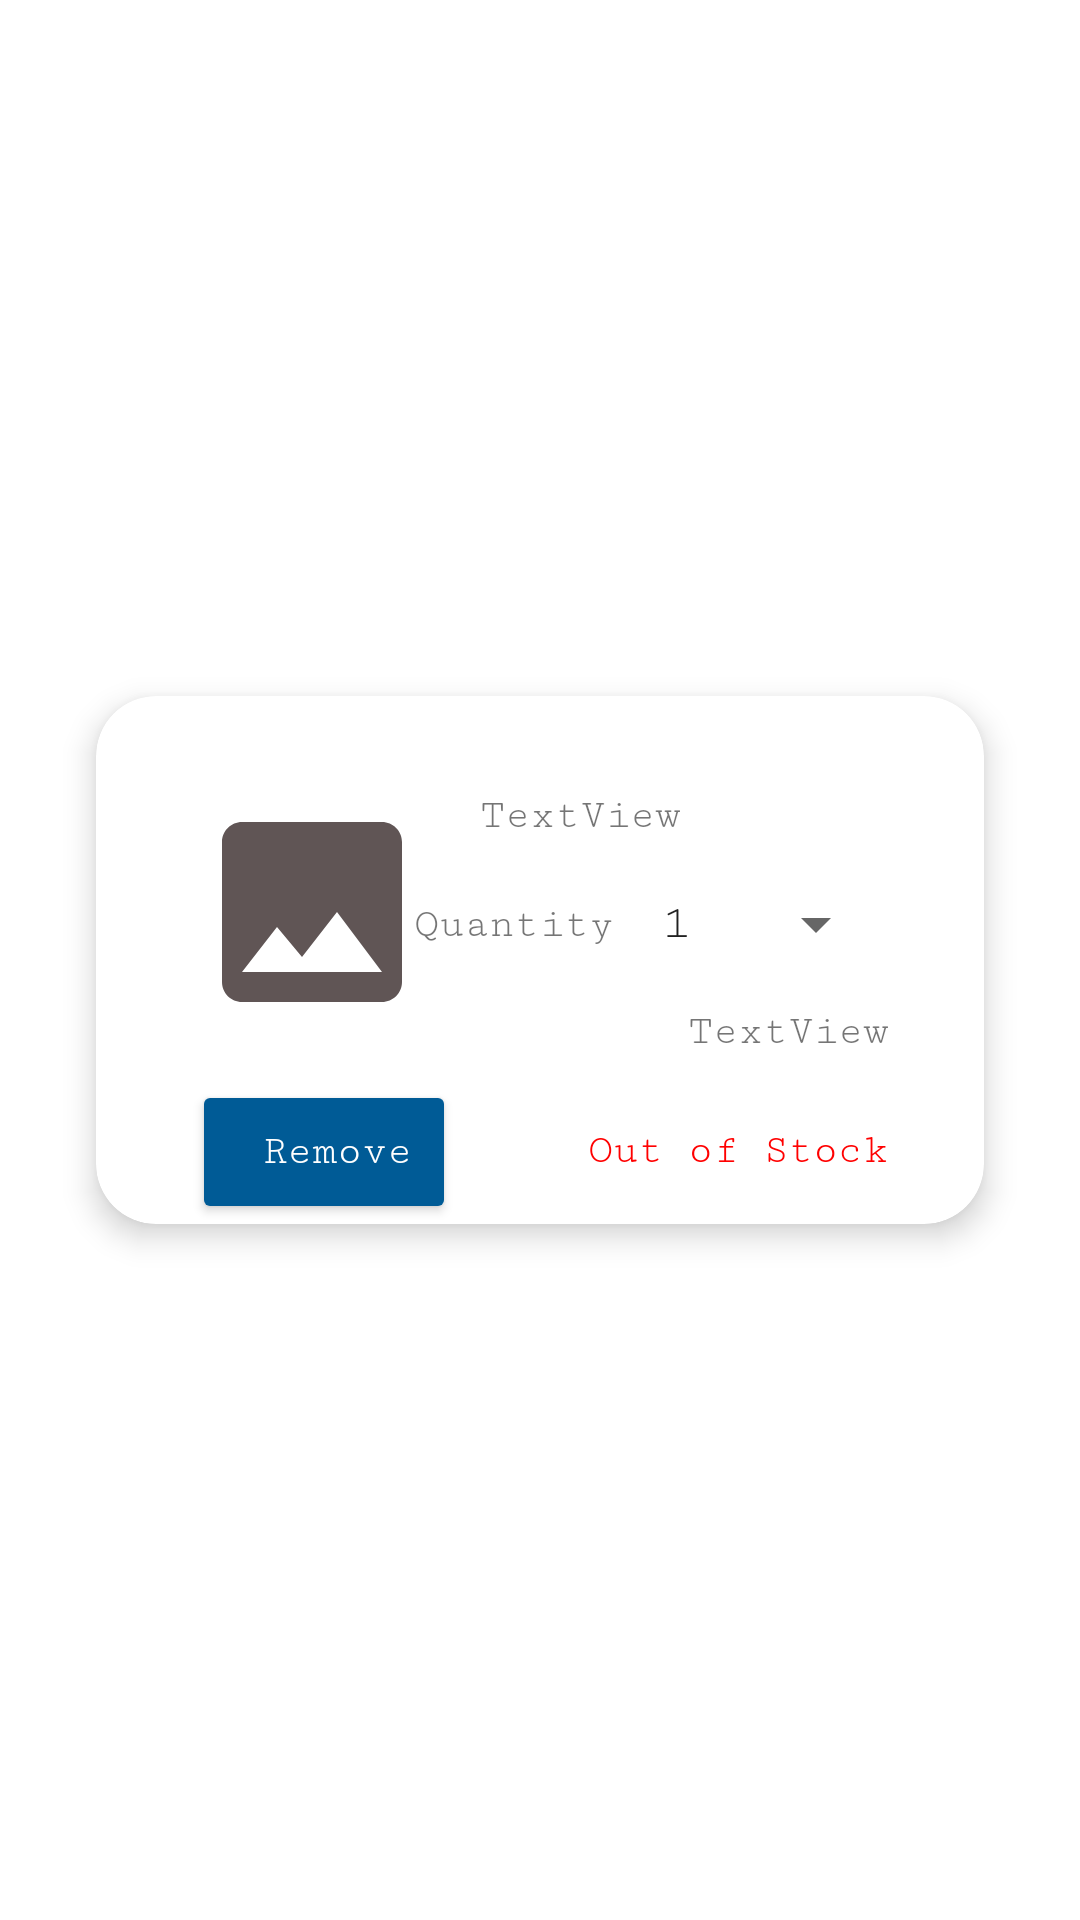

Android layout source for this screen:
<!-- AndroidManifest.xml: application theme Theme.MedApp -->
<!-- res/layout/activity_custom_view_cart.xml -->
<?xml version="1.0" encoding="utf-8"?>
<androidx.constraintlayout.widget.ConstraintLayout xmlns:android="http://schemas.android.com/apk/res/android"
    xmlns:app="http://schemas.android.com/apk/res-auto"
    xmlns:tools="http://schemas.android.com/tools"
    android:layout_width="match_parent"
    android:layout_height="match_parent"
    tools:context=".CustomViewCart">

    <androidx.cardview.widget.CardView
        android:layout_width="match_parent"
        android:layout_height="wrap_content"
        android:layout_marginStart="32dp"
        android:layout_marginTop="8dp"
        android:layout_marginEnd="32dp"
        android:layout_marginBottom="8dp"
        app:cardCornerRadius="20dp"
        app:cardElevation="6dp"
        app:layout_constraintBottom_toBottomOf="parent"
        app:layout_constraintEnd_toEndOf="parent"
        app:layout_constraintStart_toStartOf="parent"
        app:layout_constraintTop_toTopOf="parent">

        <androidx.constraintlayout.widget.ConstraintLayout
            android:layout_width="match_parent"
            android:layout_height="match_parent">

            <ImageView
                android:id="@+id/imageView3"
                android:layout_width="80dp"
                android:layout_height="80dp"
                android:layout_marginStart="32dp"
                android:layout_marginTop="32dp"
                android:src="@drawable/ic_baseline_image_24"
                app:layout_constraintStart_toStartOf="parent"
                app:layout_constraintTop_toTopOf="parent" />

            <TextView
                android:id="@+id/textView15"
                android:layout_width="wrap_content"
                android:layout_height="wrap_content"
                android:layout_marginStart="16dp"
                android:text="TextView"
                app:layout_constraintStart_toEndOf="@+id/imageView3"
                app:layout_constraintTop_toTopOf="@+id/imageView3" />

            <Button
                android:id="@+id/button7"
                android:layout_width="wrap_content"
                android:layout_height="wrap_content"
                android:layout_marginTop="16dp"
                android:backgroundTint="@color/col"
                android:drawableLeft="@drawable/baseline_auto_delete_24"
                android:text=" Remove"
                android:textAllCaps="false"
                android:textColor="@color/white"
                app:layout_constraintStart_toStartOf="@+id/imageView3"
                app:layout_constraintTop_toBottomOf="@+id/imageView3" />

            <Spinner
                android:id="@+id/spinner"
                android:layout_width="wrap_content"
                android:layout_height="wrap_content"
                android:layout_marginTop="32dp"
                android:layout_marginEnd="32dp"
                android:entries="@array/count"
                app:layout_constraintEnd_toEndOf="parent"
                app:layout_constraintTop_toTopOf="@+id/textView15" />

            <TextView
                android:id="@+id/textView17"
                android:layout_width="wrap_content"
                android:layout_height="wrap_content"
                android:layout_marginEnd="8dp"
                android:text="Quantity"
                app:layout_constraintBottom_toBottomOf="@+id/spinner"
                app:layout_constraintEnd_toStartOf="@+id/spinner"
                app:layout_constraintTop_toTopOf="@+id/spinner" />

            <TextView
                android:id="@+id/textView18"
                android:layout_width="wrap_content"
                android:layout_height="wrap_content"
                android:layout_marginTop="24dp"
                android:text="Out of Stock"
                android:textColor="@color/red"
                app:layout_constraintEnd_toEndOf="@+id/spinner"
                app:layout_constraintTop_toBottomOf="@+id/textView46" />

            <TextView
                android:id="@+id/textView46"
                android:layout_width="wrap_content"
                android:layout_height="wrap_content"
                android:layout_marginTop="16dp"
                android:text="TextView"
                app:layout_constraintEnd_toEndOf="@+id/spinner"
                app:layout_constraintTop_toBottomOf="@+id/spinner" />

        </androidx.constraintlayout.widget.ConstraintLayout>
    </androidx.cardview.widget.CardView>



</androidx.constraintlayout.widget.ConstraintLayout>
<!-- resources referenced by this layout -->
<resources>
  <string-array name="count">
          <item>1</item>
          <item>2</item>
          <item>3</item>
          <item>4</item>
          <item>5</item>
          <item>6</item>
          <item>7</item>
          <item>8</item>
          <item>9</item>
          <item>10</item>
      </string-array>
  <color name="col">#005b96</color>
  <color name="red">#FF0000</color>
  <color name="white">#FFFFFFFF</color>
  <!-- drawable ic_baseline_image_24 (drawable) -->
  <vector android:height="24dp" android:tint="#605555"
      android:viewportHeight="24" android:viewportWidth="24"
      android:width="24dp" xmlns:android="http://schemas.android.com/apk/res/android">
      <path android:fillColor="@android:color/white" android:pathData="M21,19V5c0,-1.1 -0.9,-2 -2,-2H5c-1.1,0 -2,0.9 -2,2v14c0,1.1 0.9,2 2,2h14c1.1,0 2,-0.9 2,-2zM8.5,13.5l2.5,3.01L14.5,12l4.5,6H5l3.5,-4.5z"/>
  </vector>
  <style name="Theme.MedApp" parent="Theme.MaterialComponents.Light.DarkActionBar">
          
          <item name="colorPrimary">@color/col</item>
          <item name="colorPrimaryVariant">@color/col</item>
          <item name="colorOnPrimary">@color/white</item>
          
          <item name="colorSecondary">@color/col</item>
          <item name="colorSecondaryVariant">@color/teal_700</item>
          <item name="colorOnSecondary">@color/black</item>
          <item name="fontFamily">serif-monospace</item>
          
          <item name="android:statusBarColor">@color/col</item>
          
      </style>
  <color name="teal_700">#FF018786</color>
  <color name="black">#FF000000</color>
</resources>
